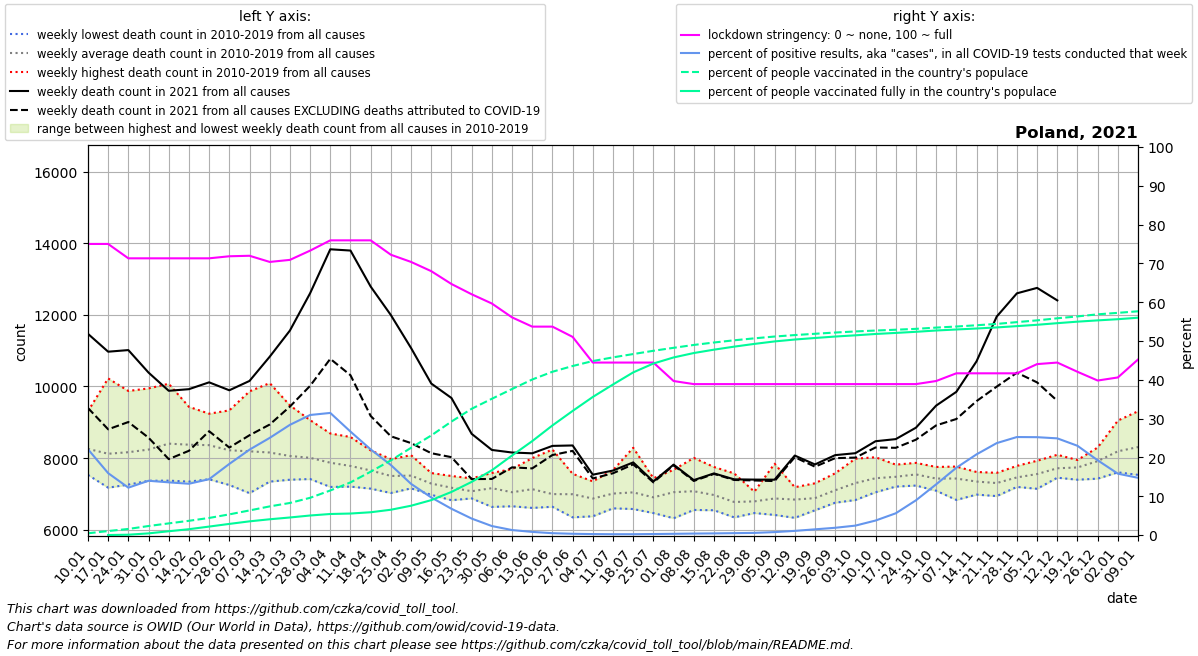

Data behind this chart, as committed beside it:
date, location, time_unit, time, deaths_2010_all_ages, deaths_2011_all_ages, deaths_2012_all_ages, deaths_2013_all_ages, deaths_2014_all_ages, deaths_2015_all_ages, deaths_2016_all_ages, deaths_2017_all_ages, deaths_2018_all_ages, deaths_2019_all_ages, deaths_2020_all_ages, deaths_2021_all_ages, new_deaths, new_cases_smoothed, new_tests_smoothed, stringency_index, people_vaccinated, people_fully_vaccinated, population, positive_test_percent
2021-01-10, Poland, weekly, 1, 7662, 8015, 7557, 9309, 7533, 7984, 8215, 9279, 8372, 8668, 8463, 11470, 2070, 8972, 40586, 75.0, 169089, , 37797000, 22.11
2021-01-17, Poland, weekly, 2, 7176, 7697, 7442, 9030, 7317, 7754, 7920, 10225, 8078, 8586, 8242, 10971, 2166, 8373, 52502, 75.0, 387172, 671.0, 37797000, 15.95
2021-01-24, Poland, weekly, 3, 7320, 7683, 7655, 9041, 7261, 7800, 7683, 9875, 8639, 8700, 8059, 11016, 2008, 6307, 51669, 71.3, 592370, 31357, 37797000, 12.21
2021-01-31, Poland, weekly, 4, 7859, 7690, 7368, 8938, 7463, 7559, 7977, 9946, 8793, 8798, 8015, 10388, 1817, 5508, 39397, 71.3, 877205, 160316, 37797000, 13.98
2021-02-07, Poland, weekly, 5, 7372, 8073, 7728, 8803, 7713, 7963, 7970, 10076, 8987, 9362, 8560, 9880, 1907, 5308, 39097, 71.3, 1134321, 368245, 37797000, 13.58
2021-02-14, Poland, weekly, 6, 7345, 7934, 8133, 8401, 7837, 8166, 8145, 9432, 9088, 9269, 8343, 9925, 1720, 5333, 40363, 71.3, 1384965, 567426, 37797000, 13.21
2021-02-21, Poland, weekly, 7, 7410, 7821, 8258, 8159, 7584, 8873, 7928, 9221, 9128, 9241, 8624, 10116, 1364, 6294, 43742, 71.3, 1663238, 823163, 37797000, 14.39
2021-02-28, Poland, weekly, 8, 7250, 7935, 7699, 7839, 7524, 8985, 7861, 9053, 9333, 8717, 8474, 9894, 1598, 8427, 45996, 71.83, 2011890, 1083064, 37797000, 18.32
2021-03-07, Poland, weekly, 9, 7023, 8014, 7515, 7788, 7627, 9068, 8002, 8388, 9864, 8620, 8471, 10155, 1516, 11136, 50621, 71.96, 2395459, 1332549, 37797000, 22
2021-03-14, Poland, weekly, 10, 7345, 8033, 7501, 7983, 7557, 8839, 7859, 7967, 10094, 8388, 8364, 10831, 1893, 14160, 56572, 70.37, 2788227, 1534273, 37797000, 25.03
2021-03-21, Poland, weekly, 11, 7398, 7921, 7525, 7946, 7778, 8850, 7824, 7709, 9472, 8183, 8410, 11561, 2122, 19225, 67714, 70.9, 3122706, 1708587, 37797000, 28.39
2021-03-28, Poland, weekly, 12, 7417, 7691, 7630, 8216, 7758, 8640, 8014, 7637, 9061, 8025, 8322, 12601, 2584, 24592, 79507, 73.28, 3623981, 1901637, 37797000, 30.93
2021-04-04, Poland, weekly, 13, 7196, 7311, 7637, 8239, 7610, 8535, 8025, 7684, 8689, 7795, 8148, 13829, 3057, 28080, 89256, 75.93, 4338661, 2048248, 37797000, 31.46
2021-04-11, Poland, weekly, 14, 7205, 7306, 7513, 8590, 7417, 8449, 7614, 7366, 8571, 7783, 7991, 13794, 3480, 21525, 80760, 75.93, 5125417, 2093613, 37797000, 26.65
2021-04-18, Poland, weekly, 15, 7149, 7267, 7871, 7928, 7329, 8154, 7510, 7441, 8216, 7699, 7996, 12788, 3611, 19225, 87136, 75.93, 6168430, 2217839, 37797000, 22.06
2021-04-25, Poland, weekly, 16, 7027, 7203, 7762, 7677, 7318, 7974, 7107, 7475, 7748, 7730, 8184, 11993, 3383, 12825, 71102, 72.22, 7270984, 2463266, 37797000, 18.04
2021-05-02, Poland, weekly, 17, 7243, 7338, 7614, 7496, 7344, 7797, 7157, 7466, 7584, 8082, 7743, 11073, 2653, 7844, 59529, 70.37, 8494564, 2854172, 37797000, 13.18
2021-05-09, Poland, weekly, 18, 7094, 6977, 7584, 7121, 7005, 7483, 7399, 7385, 7373, 7485, 7757, 10082, 1944, 4983, 51469, 67.99, 9697089, 3397535, 37797000, 9.682
2021-05-16, Poland, weekly, 19, 6826, 7360, 6934, 7284, 6915, 7324, 7229, 7060, 7311, 7502, 7581, 9679, 1652, 3787, 55985, 64.68, 11051473, 4197008, 37797000, 6.764
2021-05-23, Poland, weekly, 20, 7086, 6982, 7024, 6967, 6876, 7266, 6925, 7148, 7061, 7435, 7558, 8679, 1264, 2236, 52699, 62.04, 12294113, 5175514, 37797000, 4.243
2021-05-30, Poland, weekly, 21, 7108, 6855, 7180, 6639, 7507, 7102, 7254, 7074, 7309, 7586, 7546, 8229, 810.0, 1213, 52383, 59.66, 13269787, 6306170, 37797000, 2.317
2021-06-06, Poland, weekly, 22, 7064, 6995, 6681, 6894, 6657, 7015, 6937, 7100, 7695, 7445, 7632, 8157, 414.0, 648.1, 50517, 56.08, 14219953, 7747139, 37797000, 1.283
2021-06-13, Poland, weekly, 23, 8001, 6786, 7055, 6769, 6694, 7387, 6611, 6892, 7177, 7966, 7808, 8135, 421.0, 379.4, 47138, 53.7, 15148221, 9146843, 37797000, 0.8049
2021-06-20, Poland, weekly, 24, 6660, 6643, 6953, 7031, 6707, 7076, 6790, 6830, 7035, 8240, 7740, 8342, 255.0, 242.8, 51437, 53.7, 15901088, 10672780, 37797000, 0.4721
2021-06-27, Poland, weekly, 25, 6759, 6347, 7129, 7494, 6389, 6737, 7563, 7255, 7068, 7183, 7395, 8354, 151.0, 151.9, 46840, 51.05, 16460675, 12085218, 37797000, 0.3243
2021-07-04, Poland, weekly, 26, 7146, 6502, 7018, 6378, 6655, 6781, 6864, 7023, 7002, 7352, 7375, 7538, 105.0, 100.8, 41098, 44.44, 16945383, 13448012, 37797000, 0.2453
2021-07-11, Poland, weekly, 27, 6917, 6787, 7664, 6718, 6936, 7360, 6599, 6703, 7353, 7074, 7657, 7654, 76.0, 82.49, 39651, 44.44, 17303157, 14662956, 37797000, 0.208
2021-07-18, Poland, weekly, 28, 8290, 6808, 6751, 6580, 7027, 7029, 6873, 6814, 7160, 7113, 7309, 7881, 55.0, 81.33, 38720, 44.44, 17625322, 15839128, 37797000, 0.21
2021-07-25, Poland, weekly, 29, 7145, 6569, 6467, 6633, 6916, 6858, 6661, 7190, 7178, 7439, 7505, 7350, 27.0, 97.18, 37563, 44.44, 17943728, 16703650, 37797000, 0.2587
2021-08-01, Poland, weekly, 30, 6323, 6381, 7547, 6805, 6826, 7016, 7267, 6997, 7674, 7660, 7569, 7819, 19.0, 114.1, 36323, 39.68, 18233579, 17295158, 37797000, 0.3142
2021-08-08, Poland, weekly, 31, 6710, 6767, 7053, 7115, 7081, 6554, 6658, 7559, 8007, 7268, 7787, 7387, 24.0, 141.8, 37565, 38.89, 18512421, 17725283, 37797000, 0.3776
2021-08-15, Poland, weekly, 32, 6996, 6573, 6557, 7171, 6546, 7753, 6715, 6902, 7305, 7186, 7952, 7574, 14.0, 163.4, 38864, 38.89, 18750649, 18053019, 37797000, 0.4204
2021-08-22, Poland, weekly, 33, 6728, 6735, 6532, 6346, 6379, 7574, 6804, 6858, 6850, 6955, 8071, 7408, 17.0, 188.8, 38994, 38.89, 18965374, 18347276, 37797000, 0.4841
2021-08-29, Poland, weekly, 34, 6602, 6954, 7063, 6468, 6595, 6698, 7039, 6596, 6877, 7040, 7947, 7401, 24.0, 204, 37205, 38.89, 19156667, 18614825, 37797000, 0.5482
2021-09-05, Poland, weekly, 35, 6752, 6415, 6547, 6443, 6911, 6924, 6996, 6973, 6934, 7845, 7443, 7399, 39.0, 272, 36021, 38.89, 19331952, 18855692, 37797000, 0.755
2021-09-12, Poland, weekly, 36, 6904, 6658, 6334, 6565, 6949, 6922, 6981, 6978, 7189, 6957, 7557, 8072, 46.0, 387.7, 36330, 38.89, 19473734, 19040392, 37797000, 1.067
2021-09-19, Poland, weekly, 37, 7298, 6545, 6774, 6682, 6823, 6664, 6744, 7192, 7142, 6970, 7704, 7824, 63.0, 542, 36937, 38.89, 19600334, 19189061, 37797000, 1.467
2021-09-26, Poland, weekly, 38, 7577, 6756, 6772, 7015, 6901, 7130, 6765, 7257, 7474, 7391, 8231, 8084, 84.0, 695.6, 37253, 38.89, 19721175, 19331655, 37797000, 1.867
2021-10-03, Poland, weekly, 39, 7524, 7029, 7327, 7173, 6906, 6831, 7351, 7516, 7398, 7985, 8219, 8138, 123.0, 913.1, 37696, 38.89, 19826975, 19449384, 37797000, 2.422
2021-10-10, Poland, weekly, 40, 7396, 7049, 7211, 7574, 7072, 7163, 7368, 8025, 7848, 7689, 8413, 8472, 174.0, 1392, 37280, 38.89, 19915937, 19581110, 37797000, 3.733
2021-10-17, Poland, weekly, 41, 7566, 7301, 7327, 7356, 7395, 7206, 7456, 7798, 7567, 7819, 9187, 8531, 243.0, 2038, 36412, 38.89, 19993738, 19683851, 37797000, 5.597
2021-10-24, Poland, weekly, 42, 7560, 7355, 7556, 7235, 7268, 7868, 7658, 7616, 7539, 7803, 10231, 8850, 335.0, 3627, 40543, 38.89, 20080839, 19791969, 37797000, 8.945
2021-10-31, Poland, weekly, 43, 7492, 7325, 7205, 7091, 7198, 7571, 7499, 7545, 7754, 7628, 12364, 9466, 552.0, 6184, 47371, 39.68, 20201511, 19919613, 37797000, 13.05
2021-11-07, Poland, weekly, 44, 7322, 7183, 7459, 6834, 7517, 7348, 7646, 7594, 7765, 7637, 14743, 9850, 758.0, 9060, 52270, 41.67, 20307289, 20017824, 37797000, 17.33
2021-11-14, Poland, weekly, 45, 7157, 7116, 7225, 6982, 7503, 7423, 7492, 7352, 7614, 7602, 16244, 10701, 1110, 13686, 65847, 41.67, 20430501, 20113820, 37797000, 20.78
2021-11-21, Poland, weekly, 46, 7010, 7180, 7036, 6941, 7178, 7505, 7554, 7504, 7590, 7551, 15633, 11951, 1955, 17156, 72428, 41.67, 20562145, 20219217, 37797000, 23.69
2021-11-28, Poland, weekly, 47, 7197, 7301, 7290, 7252, 7414, 7442, 7706, 7784, 7709, 7527, 14828, 12600, 2215, 21996, 87113, 41.67, 20735528, 20345367, 37797000, 25.25
2021-12-05, Poland, weekly, 48, 7643, 7360, 7518, 7145, 7560, 7409, 7753, 7573, 7927, 7677, 13627, 12752, 2638, 23236, 92158, 44.04, 20906280, 20475761, 37797000, 25.21
2021-12-12, Poland, weekly, 49, 7573, 7489, 7543, 7454, 7735, 7588, 7977, 7802, 8094, 7919, 12982, 12403, 2804, 23120, 92820, 44.44, 21108667, 20633284, 37797000, 24.91
2021-12-19, Poland, weekly, 50, 7747, 7480, 7930, 7398, 7640, 7563, 7837, 7948, 7917, 7942, 12018, , 3006, 20474, 89050, 42.06, 21292821, 20780920, 37797000, 22.99
2021-12-26, Poland, weekly, 51, 8010, 7515, 8247, 7428, 7859, 7472, 8297, 8011, 8162, 8158, 11679, , 2842, 16080, 83490, 39.81, 21494865, 20904916, 37797000, 19.26
2022-01-02, Poland, weekly, 52, 8094, 7949, 9049, 7704, 7709, 7604, 8874, 8439, 8537, 7949, 12128, , 3265, 11342, 71743, 40.6, 21638387, 21019661, 37797000, 15.81
2022-01-09, Poland, weekly, 1, 8015, 7557, 9309, 7533, 7984, 7910, 9279, 8372, 8668, 8463, 11775, , 2150, 11786, 79950, 45.24, 21789528, 21164893, 37797000, 14.74
